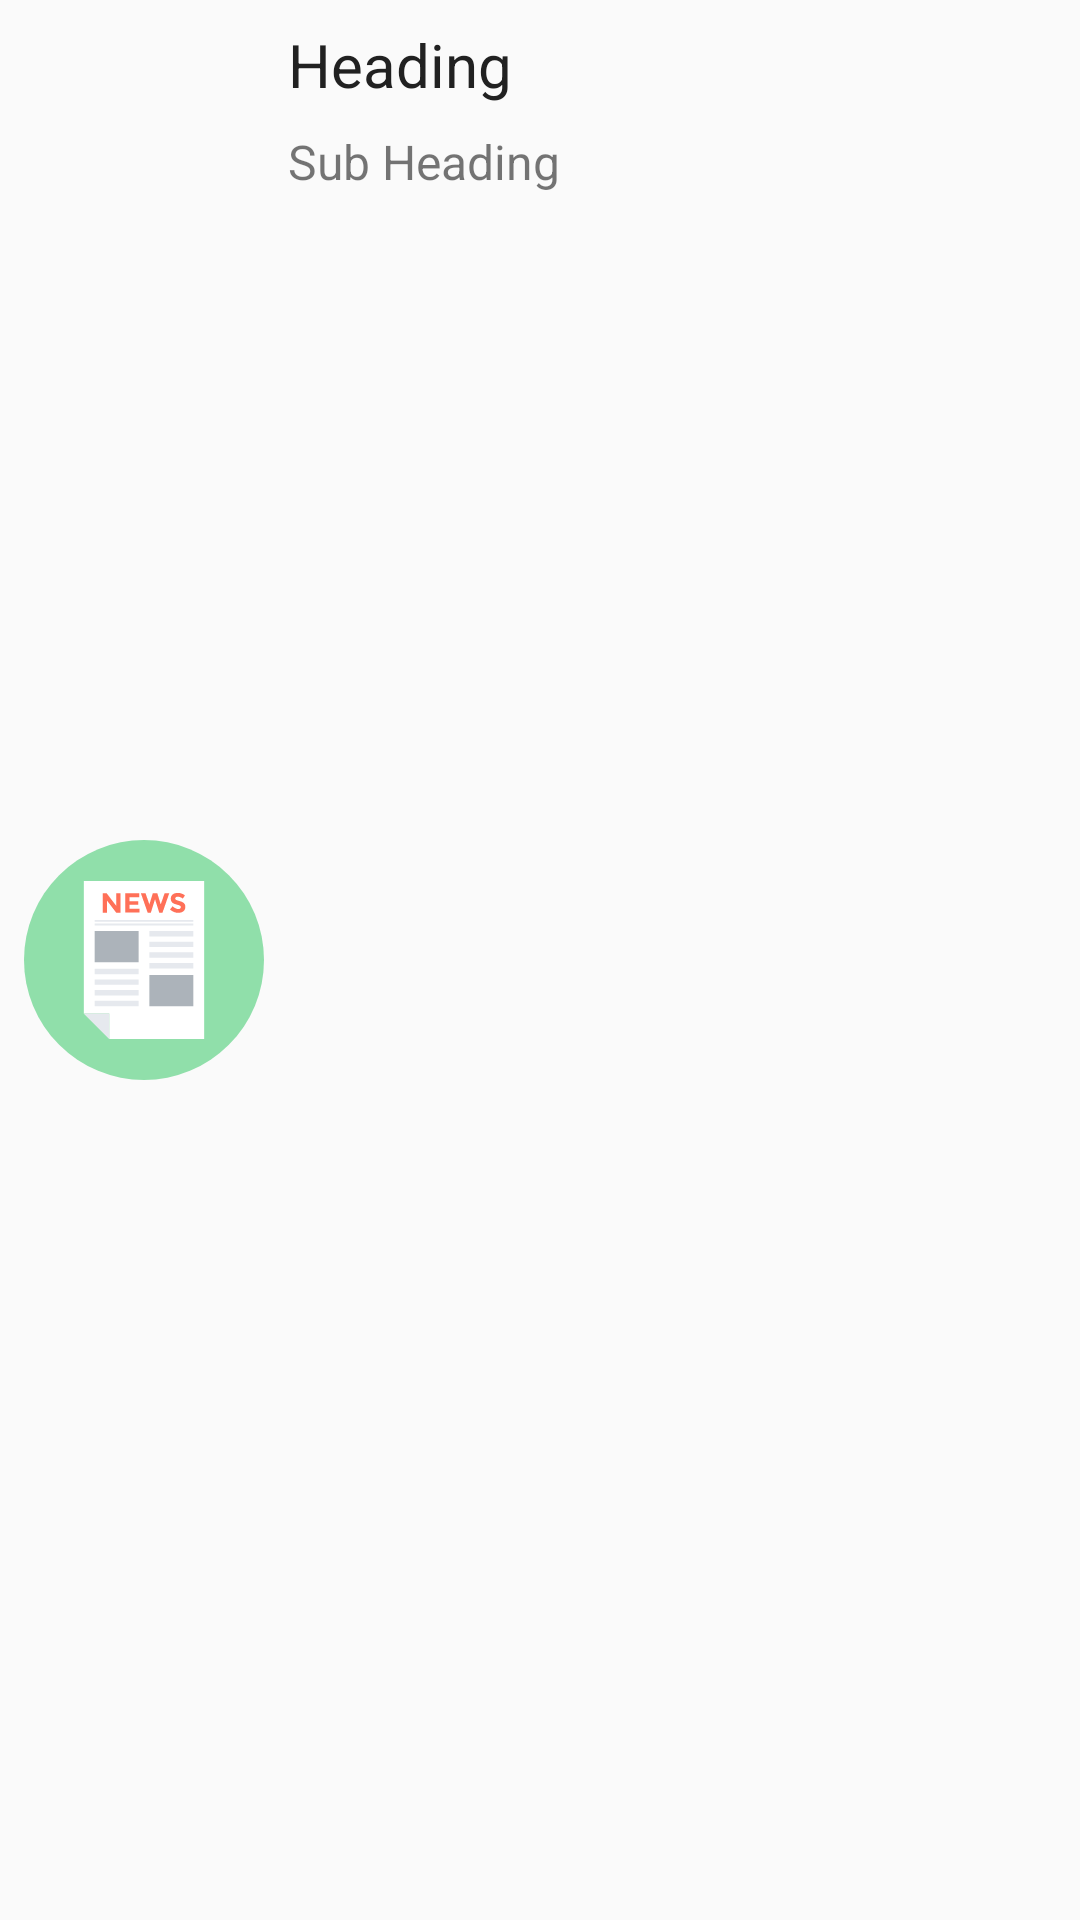

This screen was rendered from an Android layout file. Write that file and the resources it references.
<!-- AndroidManifest.xml: application theme AppTheme -->
<!-- res/layout/recycler_view_row_item.xml -->
<?xml version="1.0" encoding="utf-8"?>
<RelativeLayout xmlns:android="http://schemas.android.com/apk/res/android"
    xmlns:app="http://schemas.android.com/apk/res-auto"
    xmlns:tools="http://schemas.android.com/tools"
    android:id="@+id/row_item_relative_layout_parent"
    android:layout_width="match_parent"
    android:layout_height="wrap_content"
    android:layout_margin="2dp"
    app:cardCornerRadius="4dp">

    <ImageView
        android:id="@+id/row_item_image"
        android:layout_width="80dp"
        android:layout_height="80dp"
        android:layout_centerVertical="true"
        android:layout_margin="8dp"
        android:contentDescription="@string/backgroundNewspaper"
        android:scaleType="centerCrop"
        android:src="@drawable/ic_newspaper" />

    <LinearLayout
        android:layout_width="match_parent"
        android:layout_height="wrap_content"
        android:layout_marginBottom="8dp"
        android:layout_marginEnd="8dp"
        android:layout_marginStart="0dp"
        android:layout_marginTop="8dp"
        android:layout_toEndOf="@id/row_item_image"
        android:orientation="vertical">

        <TextView
            android:id="@+id/row_item_heading"
            android:layout_width="match_parent"
            android:layout_height="wrap_content"
            android:layout_marginBottom="8dp"
            android:ellipsize="end"
            android:maxLines="2"
            android:text="@string/textViewHeading"
            android:textColor="@color/colorPrimaryText"
            android:textSize="20sp" />

        <TextView
            android:id="@+id/row_item_subHeading"
            android:layout_width="match_parent"
            android:layout_height="wrap_content"
            android:layout_marginBottom="8dp"
            android:ellipsize="end"
            android:maxLines="2"
            android:text="@string/textViewSubHeading"
            android:textSize="16sp" />
    </LinearLayout>
</RelativeLayout>
<!-- resources referenced by this layout -->
<resources>
  <color name="colorPrimaryText">#212121</color>
  <!-- drawable ic_newspaper: vector/xml drawable (drawable, 2942 chars, omitted) -->
  <string name="backgroundNewspaper">Empty State view</string>
  <string name="textViewHeading">Heading</string>
  <string name="textViewSubHeading">Sub Heading</string>
  <style name="AppTheme" parent="Theme.AppCompat.Light.NoActionBar">
          
          <item name="colorPrimary">@color/colorPrimary</item>
          <item name="colorPrimaryDark">@color/colorPrimaryDark</item>
          <item name="colorAccent">@color/colorAccent</item>
      </style>
  <color name="colorPrimary">#4CAF50</color>
  <color name="colorPrimaryDark">#388E3C</color>
  <color name="colorAccent">#4CAF50</color>
</resources>
